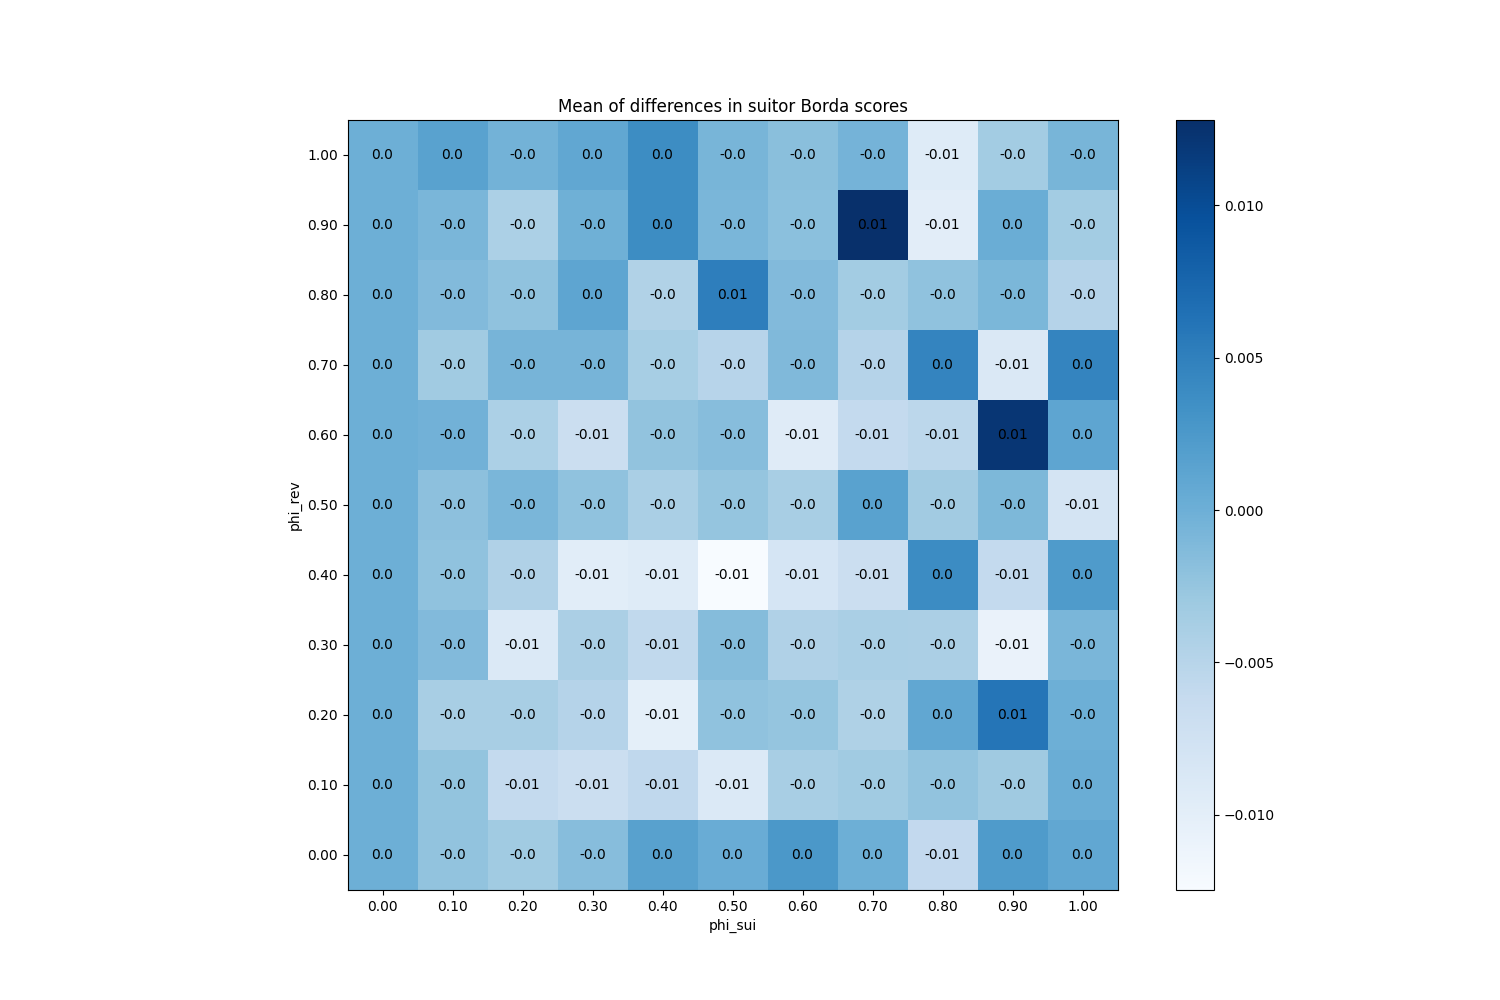

Data behind this chart, as committed beside it:
phi_sui, phi_rev
(0.0, 0.0), 0
(0.0, 0.1), 0
(0.0, 0.2), 0
(0.0, 0.3), 0
(0.0, 0.4), 0
(0.0, 0.5), 0
(0.0, 0.6), 0
(0.0, 0.7), 0
(0.0, 0.8), 0
(0.0, 0.9), 0
(0.0, 1.0), 0
(0.1, 0.0), -0.002267
(0.1, 0.1), -0.002333
(0.1, 0.2), -0.003867
(0.1, 0.3), -0.001267
(0.1, 0.4), -0.0022
(0.1, 0.5), -0.001933
(0.1, 0.6), -0.0002667
(0.1, 0.7), -0.003267
(0.1, 0.8), -0.001267
(0.1, 0.9), -0.0007333
(0.1, 1.0), 0.001467
(0.2, 0.0), -0.0032
(0.2, 0.1), -0.006
(0.2, 0.2), -0.003867
(0.2, 0.3), -0.008933
(0.2, 0.4), -0.004467
(0.2, 0.5), -0.0007333
(0.2, 0.6), -0.004133
(0.2, 0.7), -0.0006
(0.2, 0.8), -0.0022
(0.2, 0.9), -0.004133
(0.2, 1.0), -0.0004
(0.3, 0.0), -0.0016
(0.3, 0.1), -0.006933
(0.3, 0.2), -0.0048
(0.3, 0.3), -0.004067
(0.3, 0.4), -0.0098
(0.3, 0.5), -0.0022
(0.3, 0.6), -0.0068
(0.3, 0.7), -0.0006
(0.3, 0.8), 0.001067
(0.3, 0.9), -6.666666666666732e-05
(0.3, 1.0), 0.0009333
(0.4, 0.0), 0.0016
(0.4, 0.1), -0.005733
(0.4, 0.2), -0.01013
(0.4, 0.3), -0.0058
(0.4, 0.4), -0.009333
(0.4, 0.5), -0.003933
(0.4, 0.6), -0.002267
(0.4, 0.7), -0.003733
(0.4, 0.8), -0.004533
(0.4, 0.9), 0.003733
(0.4, 1.0), 0.003733
(0.5, 0.0), 0.0002667
(0.5, 0.1), -0.008933
(0.5, 0.2), -0.0022
(0.5, 0.3), -0.001467
(0.5, 0.4), -0.01247
... 61 more rows
